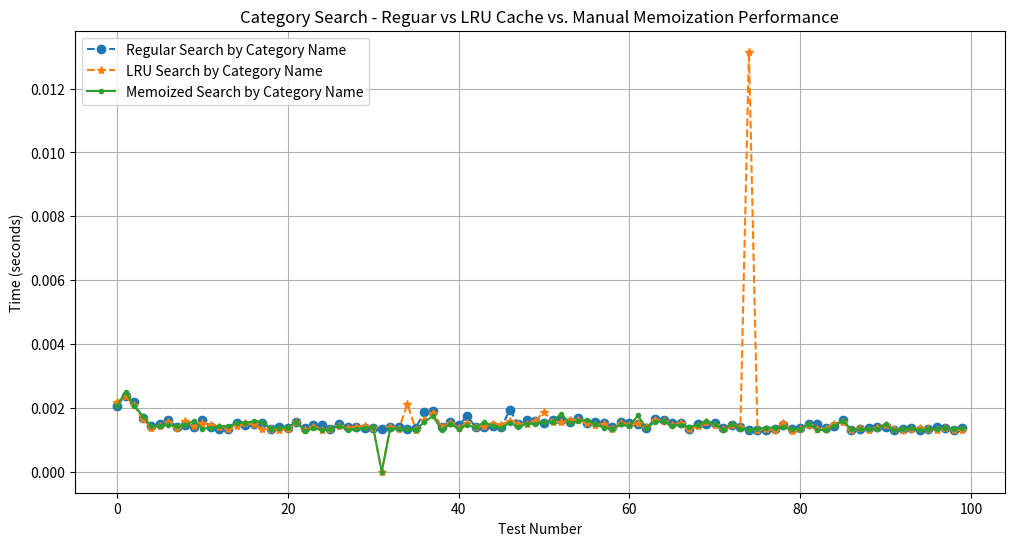
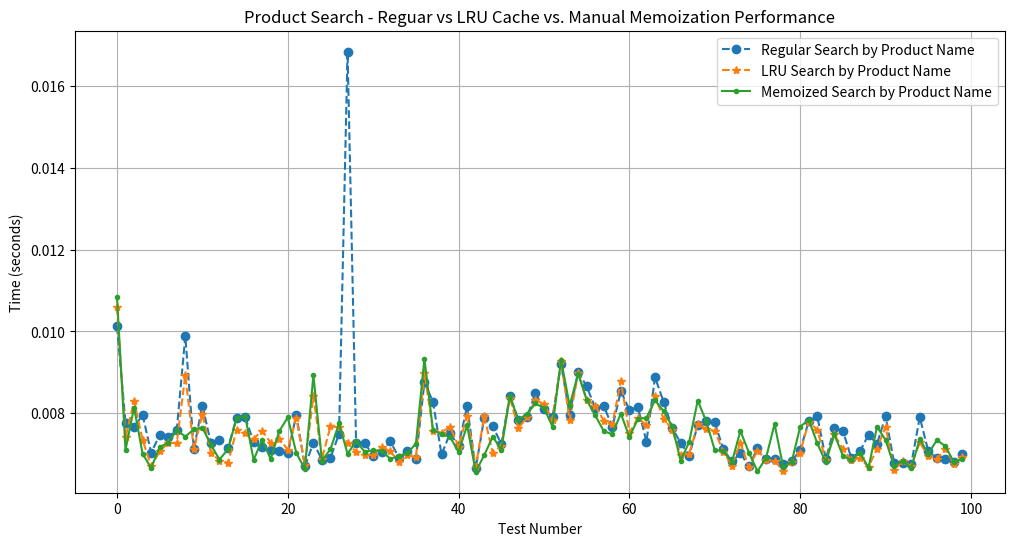
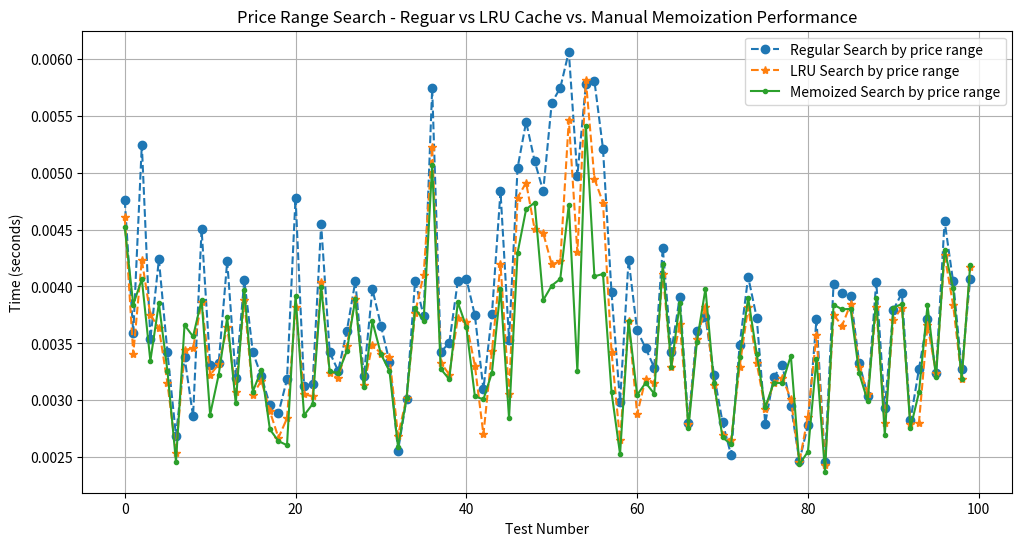
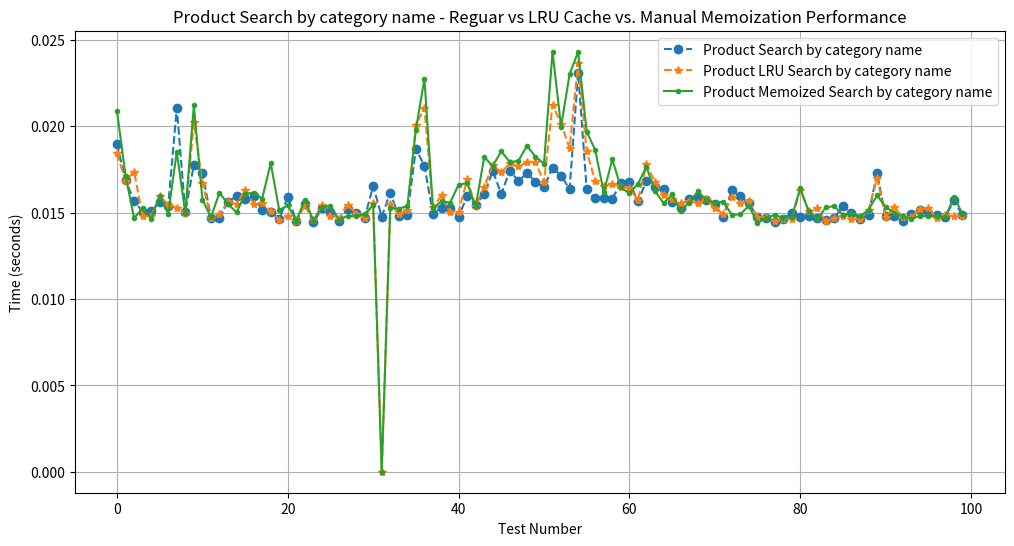
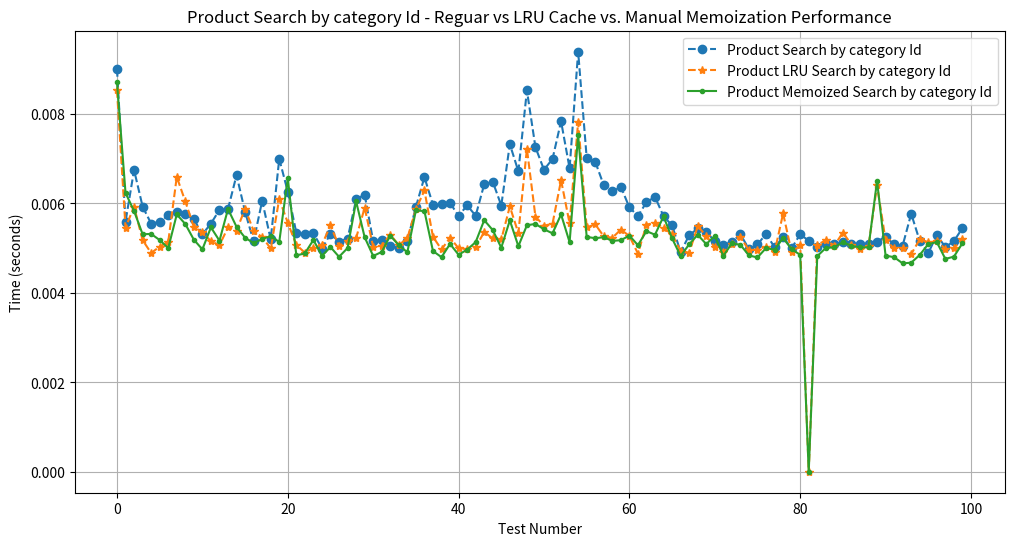

These figures' Python source, in order:
## *************************************************************** ##
## MSCS 532 - Algorithms and Data Structures
## Project Phase 3
## Inventory Management System
# [redacted]
## *************************************************************** ##

import random
import time

## Dyanamic Inventory Management System
## This program will allow end users to perform CRUD operations on products and categories
from datetime import datetime
from functools import lru_cache

import matplotlib.pyplot as plt


# Defining the class Category
# A category has unique id assigned to it
# A category has a name and the status can be active or inactive i.e, true or false
class Category:
    # Constructor to initialize a category class object
    def __init__(self, cagetory_id: int, name: str, status: bool = True):
        self.category_id = cagetory_id
        self.name = name
        self.status = status

    # Perform update on a category
    # Only perform update on the passed in value
    def update(self, name: str = None, status: bool = None):
        if name:
            self.name = name
        if status is not None:
            self.status = status

    # Printing the category when print command is used
    # Print layout Example "Category 1, Name Grocery, Current Status Active"
    def __repr__(self):
        return f"Category ({self.category_id}), Name {self.name}, Current Status {'Active' if self.status else 'Inactive'}"


# Defining class Product
# A product has id, name, description, quantity and belongs to the category
class Product:
    # Constructor to initialize the product class
    def __init__(
        self,
        product_id: int,
        name: str,
        price: float,
        description: str,
        category: Category,
        quantity: int,
    ):
        self.product_id = product_id
        self.name = name
        self.price = price
        self.description = description
        self.category = category
        self.quantity = quantity
        self.price_history = [(datetime.now(), price)]  # a list of price history

    # A function to update product information
    def update(
        self,
        name: str = None,
        price: float = None,
        description: str = None,
        category: Category = None,
        quantity: int = None,
    ):
        if name:
            self.name = name
        # Only if the passed in price is not equal to old price
        if price is not None and price != self.price:
            self.price = price
            # Append the new price in the price history list
            self.price_history.append((datetime.now(), price))
        if description:
            self.description = description
        if category:
            self.category = category
        if quantity is not None and quantity != self.quantity:
            self.quantity = quantity

    # A function to increase quantity
    def increaseQuantity(self, increaseBy: int):
        self.quantity += increaseBy

    # A function to decrease quantity
    def decreaseQuantity(self, increaseBy: int):
        self.quantity -= increaseBy

    # A function to print the product class
    def __repr__(self):
        return f"Product Id: {self.product_id}, Product Price: {self.price}, Product Name: {self.name}, Description: {self.description}, Quantity: {self.quantity}, Category:{self.category.name}"


# Finally as we now have product and category class, create Inventory class
class Inventory:

    # Intialize inventory class with empty categories and product dictionary
    def __init__(self):
        self.categories = {}
        self.products = {}
        # Implementing manual caching
        self.memoized_search = {}

    ## ******************************************** ##
    # Inventory Category Management
    ## ******************************************** ##
    # Functions to add and update category and products
    # Each id needs to be unique so
    def is_category_id_unique(self, category_id: int) -> bool:
        return category_id not in self.categories

    # Also check if product id is unique
    def is_product_id_unique(self, product_id: int) -> bool:
        return product_id not in self.products

    # Add new category
    def add_new_category(self, category_id: int, name: str, status: bool = True):
        # First check if the category id is unique
        if not self.is_category_id_unique(category_id):
            raise ValueError("Category Id must be unique. This id already exists")

        # Add the category using category_id as key
        self.categories[category_id] = Category(category_id, name, status)
        # Clear manual cache on each new addition
        self.clear_cache()

    # Update Category name or status
    def update_category(self, cagetory_id: int, name: str = None, status: bool = None):
        # If passed in category id is not present, return error
        if cagetory_id not in self.categories:
            raise ValueError(
                "Unable to find the category for this passed in cateogry id"
            )

        # Use category update method to update the category details
        self.categories[cagetory_id].update(name, status)
        # Clear manual cache on each update
        self.clear_cache()

    # Delete existing category
    def delete_category(self, cagetory_id: int):
        # If passed in category id is not present, return error
        if cagetory_id not in self.categories:
            raise ValueError(
                "Unable to find the category for this passed in cateogry id"
            )

        del self.categories[cagetory_id]
        # Clear manual cache on each update
        self.clear_cache()

    # Adding lru automatic caching as well
    # A function to search category by name
    @lru_cache(maxsize=20000)
    def search_category_by_name(self, name: str):
        return [
            category
            for category in self.categories.values()
            if name.lower() in category.name.lower()
        ]

    # Without cache
    def search_category_by_name_no_cache(self, name: str):
        return [
            category
            for category in self.categories.values()
            if name.lower() in category.name.lower()
        ]

    # Manual caching
    def search_category_by_name_memo(self, name: str):
        # if the name is already in cache, return from cache
        if name in self.memoized_search:
            return self.memoized_search[name]
        result = [
            category
            for category in self.categories.values()
            if name.lower() in category.name.lower()
        ]
        # Add this result to cache for faster retrieval
        self.memoized_search[name] = result
        return result

    ## ******************************************** ##
    # Inventory Product Management
    ## ******************************************** ##

    # Add in a new product
    def add_product(
        self,
        product_id: int,
        name: str,
        price: float,
        description: str,
        category_id: int,
        quantity: int,
    ):
        # First check if the product id is unique
        if not self.is_product_id_unique(product_id):
            raise ValueError("Product with the same id already exists.")

        # Now check if the category id exists
        if category_id not in self.categories:
            raise ValueError("Passed in category id is invalid")

        # Extract the category
        category = self.categories[category_id]

        # Finally add in the product
        self.products[product_id] = Product(
            product_id, name, price, description, category, quantity
        )
        # Clear manual cache on each new addition
        self.clear_cache()

    # Update the existing product details
    def update_product(
        self,
        product_id: int,
        name: str = None,
        price: float = None,
        description: str = None,
        category_id: int = None,
        quantity: int = None,
    ):
        if product_id not in self.products:
            raise ValueError("Unable to find product using the passed in id")

        # Get existing product
        product = self.products[product_id]

        # Check if category changed, if changed get the new category
        # If new category id exists, get the category by id or use existing
        category = (
            self.categories.get(category_id, product.category)
            if category_id
            else product.category
        )

        # Finally call in product update function to update the values
        product.update(name, price, description, category, quantity)
        # Clear manual cache on each new update
        self.clear_cache()

    # Increase product quantity by quantity
    def increase_product_quantity(self, product_id: int, quantity: int):
        if product_id not in self.products:
            raise ValueError("Unable to find the product using passed in id")

        self.products[product_id].increaseQuantity(quantity)
        # Clear manual cache on each new update
        self.clear_cache()

    # Decrease product quantity by quantity
    def decrease_product_quantity(self, product_id: int, quantity: int):
        if product_id not in self.products:
            raise ValueError("Unable to find the product using passed in id")

        self.products[product_id].decreaseQuantity(quantity)
        # Clear manual cache on each new update
        self.clear_cache()

    # View product price history
    @lru_cache(maxsize=20000)  # Adding the cache
    def get_product_price_history(self, product_id: int):
        if product_id not in self.products:
            raise ValueError("Unable to find the product using passed in id")

        return self.products[product_id].price_history

    # Search product by name
    def search_product_by_name_no_cache(self, name: str):
        return [
            product
            for product in self.products.values()
            if name.lower() in product.name.lower()
        ]

    @lru_cache(maxsize=20000)  # Adding the cache
    def search_product_by_name(self, name: str):
        return [
            product
            for product in self.products.values()
            if name.lower() in product.name.lower()
        ]

    # Manual cache memory search
    def search_product_by_name_memo(self, name: str):
        # If this name is present in the memory, return with the value
        if name in self.memoized_search:
            return self.memoized_search[name]
        result = [
            product
            for product in self.products.values()
            if name.lower() in product.name.lower()
        ]
        # Store this value to cache
        self.memoized_search[name] = result
        return result

    # Search product by price range
    def search_product_by_price_range_no_cache(
        self, min_price: float, max_price: float
    ):
        return [
            product
            for product in self.products.values()
            if min_price <= product.price <= max_price
        ]

    @lru_cache(maxsize=20000)  # Adding the cache
    def search_product_by_price_range(self, min_price: float, max_price: float):
        return [
            product
            for product in self.products.values()
            if min_price <= product.price <= max_price
        ]

    # Manual cache memory search
    def search_product_by_price_range_memo(self, min_price: float, max_price: float):
        # Setup a unique key with min and max price
        key = f"{min_price}-{max_price}"
        # If this key is present, return value from memory
        if key in self.memoized_search:
            return self.memoized_search[key]
        # Add this result to cache
        result = [
            product
            for product in self.products.values()
            if min_price <= product.price <= max_price
        ]
        self.memoized_search[key] = result
        return result

    # Search product by category id
    def search_product_by_category_id_no_cache(self, category_id: int):
        return [
            product
            for product in self.products.values()
            if product.category.category_id == category_id
        ]

    @lru_cache(maxsize=20000)  # Adding the cache
    def search_product_by_category_id(self, category_id: int):
        return [
            product
            for product in self.products.values()
            if product.category.category_id == category_id
        ]

    # Manual memoization
    def search_product_by_category_id_memo(self, category_id: int):
        # Setup a unique key with category id
        key = f"category-{category_id}"
        if key in self.memoized_search:
            return self.memoized_search[key]

        result = [
            product
            for product in self.products.values()
            if product.category.category_id == category_id
        ]
        self.memoized_search[key] = result
        return result

    # Search product by category name
    def search_product_by_category_name_no_cache(self, name: str):
        return [
            product
            for product in self.products.values()
            if name.lower() in product.category.name.lower()
        ]

    @lru_cache(maxsize=20000)  # Adding the cache
    def search_product_by_category_name(self, name: str):
        return [
            product
            for product in self.products.values()
            if name.lower() in product.category.name.lower()
        ]

    # Manual
    def search_product_by_category_name_memo(self, name: str):
        # Setup a unique key with category name
        key = f"product-category-{name}"
        if key in self.memoized_search:
            return self.memoized_search[key]
        result = [
            product
            for product in self.products.values()
            if name.lower() in product.category.name.lower()
        ]
        self.memoized_search[key] = result
        return result

    # A method to clear all cache
    def clear_cache(self):
        # Clearing all the manual cache
        self.memoized_search.clear()
        # Clearing all the automatic cache
        self.search_category_by_name.cache_clear()
        self.search_product_by_category_id.cache_clear()
        self.search_product_by_category_name.cache_clear()
        self.search_product_by_name.cache_clear()
        self.search_product_by_price_range.cache_clear()

    # Finally a product to print the inventory class
    def __repr__(self):
        return f"Inventory Details \nCategories:{list(self.categories.values())}, \n\nProducts:{list(self.products.values())})"


## ****************************** ##
## Comprehensive Test Case
## ****************************** ##
## Initializing the inventory
inventory = Inventory()
print("******************************")
print("*** Initializing Inventory ***")
print("******************************")

## Add in the product categories
start = time.time()
for i in range(0, 20000):
    inventory.add_new_category(i, f"Category-{i}")
end = time.time()
print("\n******************************")
print("Adding new category")
print("******************************")
print("20000 new categories are added")
print(f"Execution time - {end-start} seconds")
print("Current inventory category size", len(inventory.categories))
print("******************************")


# Adding in products
start = time.time()
for i in range(0, 100000):
    inventory.add_product(
        i,
        f"Product-{i}",
        random.uniform(1, 200),
        "Simple Description",
        random.randint(1, 10000),
        random.randint(1, 1000),
    )
end = time.time()
print("\n******************************")
print("Adding new products")
print("******************************")
print("100000 new products are added")
print(f"Execution time - {end-start} seconds")
print("Current inventory products size", len(inventory.products))
print("******************************")


# Beginning stress testing
# Storing the execution time for each search
# Creating a test case method to conduct the test
searchTimes = {
    "categoryName": [],
    "productName": [],
    "priceRange": [],
    "productByCategegoryName": [],
    "productByCategegoryId": [],
}
automaticCacheSearchTimes = {
    "categoryName": [],
    "productName": [],
    "priceRange": [],
    "productByCategegoryName": [],
    "productByCategegoryId": [],
}
manualCacheSearchTimes = {
    "categoryName": [],
    "productName": [],
    "priceRange": [],
    "productByCategegoryName": [],
    "productByCategegoryId": [],
}

# For general conduct 100 tests
for _ in range(100):
    # First search criterias
    search_category_name = f"Category-{random.randint(1,10000)}"
    search_product_name = f"Product-{random.randint(1,10000)}"
    search_min_price = random.uniform(1, 200)
    search_max_price = random.uniform(1, 200)
    search_category_id = random.randint(1, 10000)

    # Measuring the time for each search functionality
    # *******************************
    # Searching category by name
    # *******************************
    start = time.time()
    inventory.search_category_by_name_no_cache(search_category_name)
    end = time.time()
    searchTimes["categoryName"].append(end - start)
    # Automatic cache
    start = time.time()
    inventory.search_category_by_name(search_category_name)
    end = time.time()
    automaticCacheSearchTimes["categoryName"].append(end - start)
    # Manual Cache
    start = time.time()
    inventory.search_category_by_name_memo(search_category_name)
    end = time.time()
    manualCacheSearchTimes["categoryName"].append(end - start)

    # *******************************
    # Searching product by name
    # *******************************
    start = time.time()
    inventory.search_product_by_name_no_cache(search_product_name)
    end = time.time()
    searchTimes["productName"].append(end - start)
    # Automatic cache
    start = time.time()
    inventory.search_product_by_name(search_product_name)
    end = time.time()
    automaticCacheSearchTimes["productName"].append(end - start)
    # Manual Cache
    start = time.time()
    inventory.search_product_by_name_memo(search_product_name)
    end = time.time()
    manualCacheSearchTimes["productName"].append(end - start)

    # *******************************
    # Searching product by price range
    # *******************************
    start = time.time()
    inventory.search_product_by_price_range_no_cache(search_min_price, search_max_price)
    end = time.time()
    searchTimes["priceRange"].append(end - start)
    # Automatic cache
    start = time.time()
    inventory.search_product_by_price_range(search_min_price, search_max_price)
    end = time.time()
    automaticCacheSearchTimes["priceRange"].append(end - start)
    # Manual Cache
    start = time.time()
    inventory.search_product_by_price_range_memo(search_min_price, search_max_price)
    end = time.time()
    manualCacheSearchTimes["priceRange"].append(end - start)

    # *******************************
    # Searching prodcut by category id
    # *******************************
    start = time.time()
    inventory.search_product_by_category_id_no_cache(search_category_id)
    end = time.time()
    searchTimes["productByCategegoryId"].append(end - start)
    # Automatic cache
    start = time.time()
    inventory.search_product_by_category_id(search_category_id)
    end = time.time()
    automaticCacheSearchTimes["productByCategegoryId"].append(end - start)
    # Manual Cache
    start = time.time()
    inventory.search_product_by_category_id_memo(search_category_id)
    end = time.time()
    manualCacheSearchTimes["productByCategegoryId"].append(end - start)

    # *******************************
    # Searching prodcut by category name
    # *******************************
    start = time.time()
    inventory.search_product_by_category_name_no_cache(search_category_name)
    end = time.time()
    searchTimes["productByCategegoryName"].append(end - start)
    # Automatic cache
    start = time.time()
    inventory.search_product_by_category_name(search_category_name)
    end = time.time()
    automaticCacheSearchTimes["productByCategegoryName"].append(end - start)
    # Manual Cache
    start = time.time()
    inventory.search_product_by_category_name_memo(search_category_name)
    end = time.time()
    manualCacheSearchTimes["productByCategegoryName"].append(end - start)

# Now plotting the graph to view the change
# **************************************
# Plotting search for category name
# **************************************
plt.figure(figsize=(12, 6))
plt.plot(
    searchTimes["categoryName"],
    label="Regular Search by Category Name",
    linestyle="--",
    marker="o",
)
plt.plot(
    automaticCacheSearchTimes["categoryName"],
    label="LRU Search by Category Name",
    linestyle="--",
    marker="*",
)
plt.plot(
    manualCacheSearchTimes["categoryName"],
    label="Memoized Search by Category Name",
    linestyle="-",
    marker=".",
)


plt.xlabel("Test Number")
plt.ylabel("Time (seconds)")
plt.title("Category Search - Reguar vs LRU Cache vs. Manual Memoization Performance")
plt.legend()
plt.grid(True)
plt.show()


# **************************************
# Plotting search for product name
# **************************************
plt.figure(figsize=(12, 6))
plt.plot(
    searchTimes["productName"],
    label="Regular Search by Product Name",
    linestyle="--",
    marker="o",
)
plt.plot(
    automaticCacheSearchTimes["productName"],
    label="LRU Search by Product Name",
    linestyle="--",
    marker="*",
)
plt.plot(
    manualCacheSearchTimes["productName"],
    label="Memoized Search by Product Name",
    linestyle="-",
    marker=".",
)


plt.xlabel("Test Number")
plt.ylabel("Time (seconds)")
plt.title("Product Search - Reguar vs LRU Cache vs. Manual Memoization Performance")
plt.legend()
plt.grid(True)
plt.show()

# **************************************
# Plotting search for price range
# **************************************
plt.figure(figsize=(12, 6))
plt.plot(
    searchTimes["priceRange"],
    label="Regular Search by price range",
    linestyle="--",
    marker="o",
)
plt.plot(
    automaticCacheSearchTimes["priceRange"],
    label="LRU Search by price range",
    linestyle="--",
    marker="*",
)
plt.plot(
    manualCacheSearchTimes["priceRange"],
    label="Memoized Search by price range",
    linestyle="-",
    marker=".",
)


plt.xlabel("Test Number")
plt.ylabel("Time (seconds)")
plt.title("Price Range Search - Reguar vs LRU Cache vs. Manual Memoization Performance")
plt.legend()
plt.grid(True)
plt.show()

# **************************************
# Plotting search for product using category name
# **************************************
plt.figure(figsize=(12, 6))
plt.plot(
    searchTimes["productByCategegoryName"],
    label="Product Search by category name",
    linestyle="--",
    marker="o",
)
plt.plot(
    automaticCacheSearchTimes["productByCategegoryName"],
    label="Product LRU Search by category name",
    linestyle="--",
    marker="*",
)
plt.plot(
    manualCacheSearchTimes["productByCategegoryName"],
    label="Product Memoized Search by category name",
    linestyle="-",
    marker=".",
)


plt.xlabel("Test Number")
plt.ylabel("Time (seconds)")
plt.title(
    "Product Search by category name - Reguar vs LRU Cache vs. Manual Memoization Performance"
)
plt.legend()
plt.grid(True)
plt.show()

# **************************************
# Plotting search for product using category Id
# **************************************
plt.figure(figsize=(12, 6))
plt.plot(
    searchTimes["productByCategegoryId"],
    label="Product Search by category Id",
    linestyle="--",
    marker="o",
)
plt.plot(
    automaticCacheSearchTimes["productByCategegoryId"],
    label="Product LRU Search by category Id",
    linestyle="--",
    marker="*",
)
plt.plot(
    manualCacheSearchTimes["productByCategegoryId"],
    label="Product Memoized Search by category Id",
    linestyle="-",
    marker=".",
)


plt.xlabel("Test Number")
plt.ylabel("Time (seconds)")
plt.title(
    "Product Search by category Id - Reguar vs LRU Cache vs. Manual Memoization Performance"
)
plt.legend()
plt.grid(True)
plt.show()
